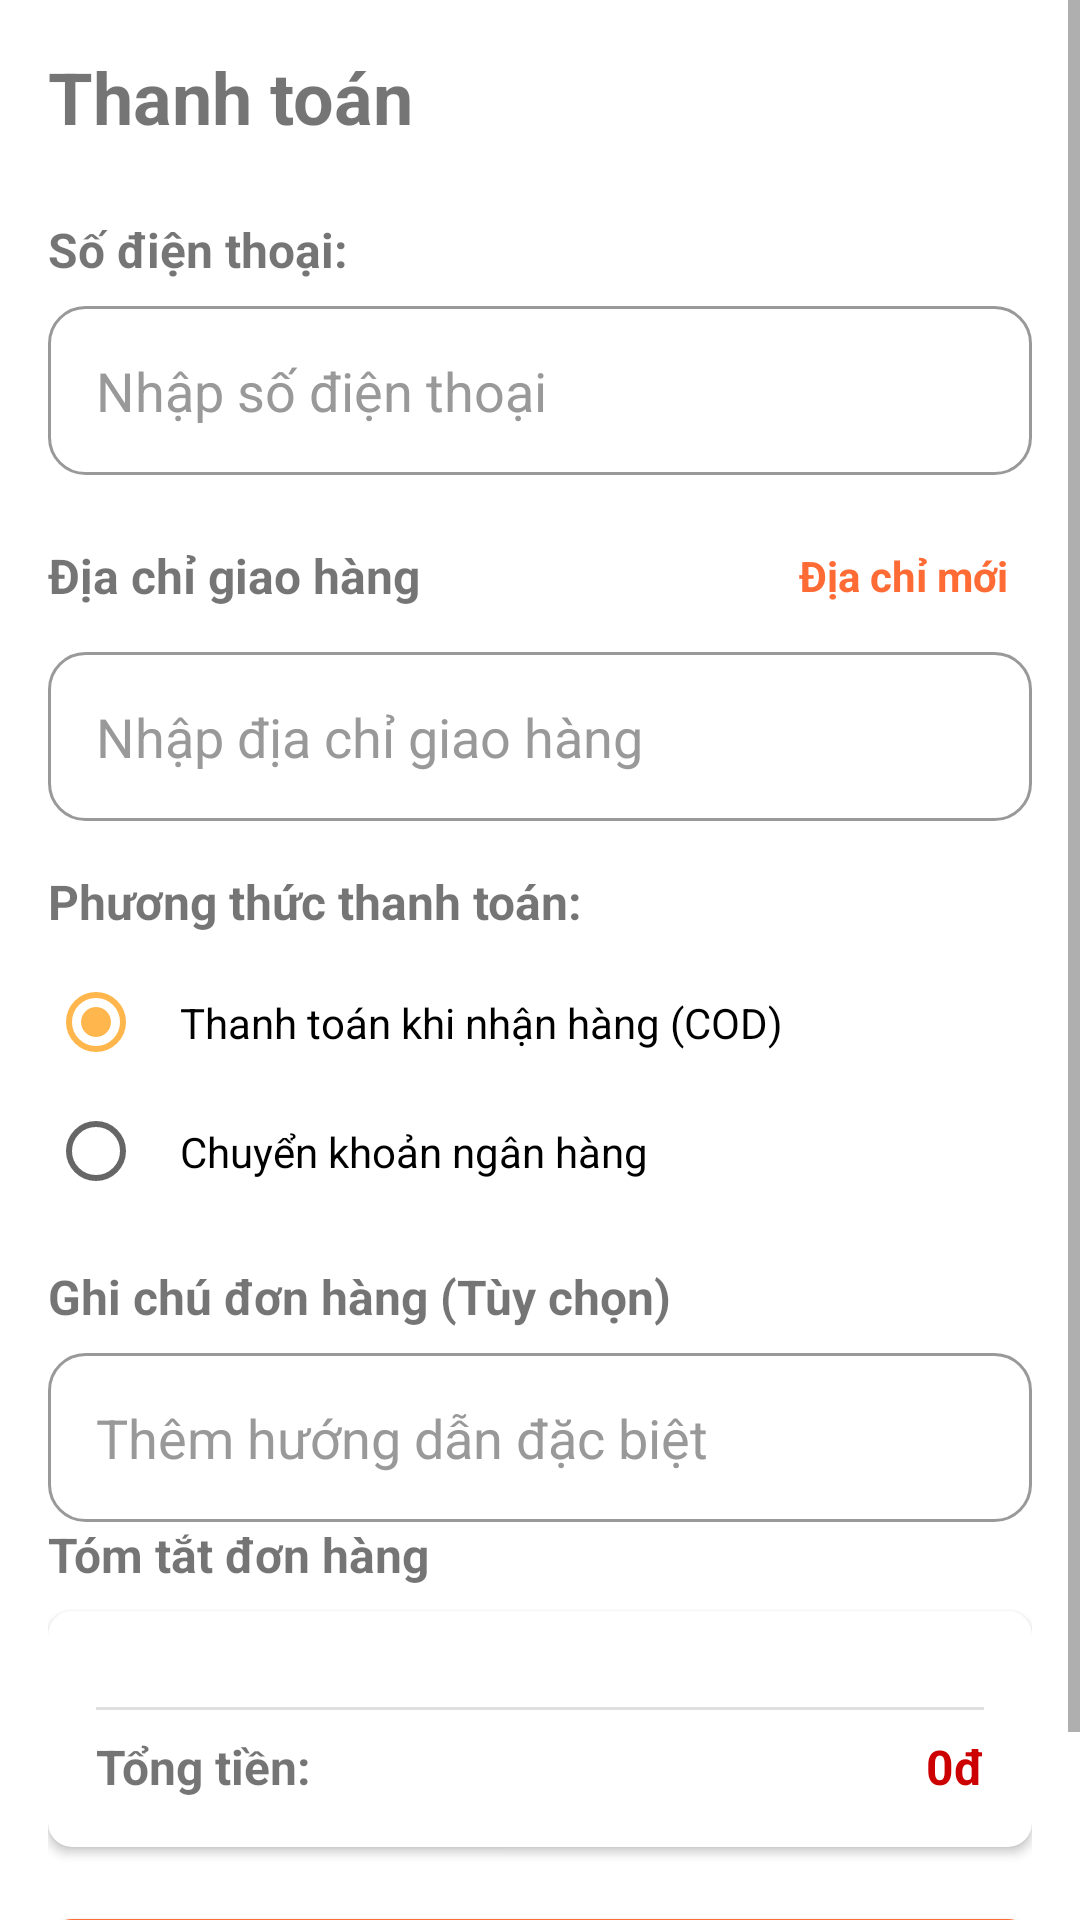

The Android layout XML behind this screen, and the referenced resources:
<!-- AndroidManifest.xml: application theme Theme.DeliGo -->
<!-- res/layout/activity_checkout.xml -->
<?xml version="1.0" encoding="utf-8"?>
<ScrollView xmlns:android="http://schemas.android.com/apk/res/android"
    xmlns:app="http://schemas.android.com/apk/res-auto"
    android:layout_width="match_parent"
    android:layout_height="match_parent"
    android:fillViewport="true">

    <LinearLayout
        android:layout_width="match_parent"
        android:layout_height="wrap_content"
        android:orientation="vertical"
        android:padding="16dp">

        
        <TextView
            android:layout_width="match_parent"
            android:layout_height="wrap_content"
            android:text="@string/checkout"
            android:textSize="24sp"
            android:textStyle="bold"
            android:layout_marginBottom="24dp" />

        
        <TextView
            android:layout_width="match_parent"
            android:layout_height="wrap_content"
            android:text="@string/phone_number"
            android:textSize="16sp"
            android:textStyle="bold"
            android:layout_marginBottom="8dp" />

        <EditText
            android:id="@+id/etPhoneNumber"
            android:layout_width="match_parent"
            android:layout_height="wrap_content"
            android:hint="@string/enter_phone_number"
            android:inputType="phone"
            android:padding="16dp"
            android:background="@drawable/card_background"
            android:layout_marginBottom="16dp" />

        
        <LinearLayout
            android:layout_width="match_parent"
            android:layout_height="wrap_content"
            android:orientation="horizontal"
            android:gravity="center_vertical"
            android:layout_marginBottom="8dp">

            <TextView
                android:layout_width="0dp"
                android:layout_height="wrap_content"
                android:layout_weight="1"
                android:text="@string/delivery_address"
                android:textSize="16sp"
                android:textStyle="bold" />

            <TextView
                android:id="@+id/tvNewAddress"
                android:layout_width="wrap_content"
                android:layout_height="wrap_content"
                android:text="@string/new_address"
                android:textSize="14sp"
                android:textColor="?attr/colorPrimary"
                android:textStyle="bold"
                android:padding="8dp"
                android:clickable="true"
                android:focusable="true"
                android:background="?attr/selectableItemBackground" />
        </LinearLayout>

        <EditText android:id="@+id/etDeliveryAddress" android:layout_width="match_parent" android:layout_height="wrap_content" android:hint="@string/enter_delivery_address" android:padding="16dp" android:background="@drawable/card_background" android:layout_marginBottom="16dp" />

        
        <TextView
            android:layout_width="match_parent"
            android:layout_height="wrap_content"
            android:text="@string/payment_method"
            android:textSize="16sp"
            android:textStyle="bold"
            android:layout_marginBottom="8dp" />

        <RadioGroup
            android:id="@+id/rgPaymentMethod"
            android:layout_width="match_parent"
            android:layout_height="wrap_content"
            android:layout_marginBottom="16dp">

            <RadioButton
                android:id="@+id/rbCash"
                android:layout_width="match_parent"
                android:layout_height="wrap_content"
                android:text="@string/cash_on_delivery"
                android:checked="true"
                android:padding="12dp" />

            <RadioButton
                android:id="@+id/rbBankTransfer"
                android:layout_width="match_parent"
                android:layout_height="wrap_content"
                android:text="@string/bank_transfer"
                android:padding="12dp" />
        </RadioGroup>

        
        <TextView
            android:layout_width="match_parent"
            android:layout_height="wrap_content"
            android:text="@string/order_note_optional"
            android:textSize="16sp"
            android:textStyle="bold"
            android:layout_marginBottom="8dp" />

        <EditText android:id="@+id/etOrderNote" android:layout_width="match_parent" android:layout_height="wrap_content" android:hint="@string/add_special_instructions" android:padding="16dp" android:background="@drawable/card_background" />

        
        <TextView
            android:layout_width="match_parent"
            android:layout_height="wrap_content"
            android:text="@string/order_summary"
            android:textSize="16sp"
            android:textStyle="bold"
            android:layout_marginBottom="8dp" />

        <androidx.cardview.widget.CardView
            android:layout_width="match_parent"
            android:layout_height="wrap_content"
            android:layout_marginBottom="16dp"
            app:cardCornerRadius="8dp"
            app:cardElevation="2dp">

            <LinearLayout
                android:layout_width="match_parent"
                android:layout_height="wrap_content"
                android:orientation="vertical"
                android:padding="16dp">

                
                <LinearLayout
                    android:id="@+id/orderItemsContainer"
                    android:layout_width="match_parent"
                    android:layout_height="wrap_content"
                    android:orientation="vertical"
                    android:layout_marginBottom="8dp" />

                <View
                    android:layout_width="match_parent"
                    android:layout_height="1dp"
                    android:background="@color/image_placeholder"
                    android:layout_marginVertical="8dp" />

                <LinearLayout
                    android:layout_width="match_parent"
                    android:layout_height="wrap_content"
                    android:orientation="horizontal">

                    <TextView
                        android:layout_width="0dp"
                        android:layout_height="wrap_content"
                        android:layout_weight="1"
                        android:text="@string/total_amount"
                        android:textSize="16sp"
                        android:textStyle="bold" />

                    <TextView
                        android:id="@+id/tvTotalAmount"
                        android:layout_width="wrap_content"
                        android:layout_height="wrap_content"
                        android:text="@string/default_zero_vnd"
                        android:textSize="16sp"
                        android:textStyle="bold"
                        android:textColor="@android:color/holo_red_dark" />
                </LinearLayout>
            </LinearLayout>
        </androidx.cardview.widget.CardView>

        
        <ProgressBar
            android:id="@+id/progressBar"
            android:layout_width="wrap_content"
            android:layout_height="wrap_content"
            android:layout_gravity="center"
            android:visibility="gone"
            android:layout_marginBottom="16dp" />

        
        <Button
            android:id="@+id/btnPlaceOrder" style="@style/Widget.DeliGo.Button"
            android:layout_width="match_parent"
            android:layout_height="wrap_content"
            android:text="@string/place_order"
            android:textSize="16sp"
            android:padding="16dp"
            android:layout_marginTop="8dp" />
    </LinearLayout>
</ScrollView>
<!-- resources referenced by this layout -->
<resources>
  <color name="image_placeholder">#E0E0E0</color>
  <!-- drawable card_background (drawable) -->
  <?xml version="1.0" encoding="utf-8"?>
  <shape xmlns:android="http://schemas.android.com/apk/res/android"
      android:shape="rectangle">
      <solid android:color="@color/white" />
      <corners android:radius="12dp" />
      <stroke android:width="1dp" android:color="@color/text_hint" />
  </shape>
  <string name="add_special_instructions">Thêm hướng dẫn đặc biệt</string>
  <string name="bank_transfer">Chuyển khoản ngân hàng</string>
  <string name="cash_on_delivery">Thanh toán khi nhận hàng (COD)</string>
  <string name="checkout">Thanh toán</string>
  <string name="default_zero_vnd">0đ</string>
  <string name="delivery_address">Địa chỉ giao hàng</string>
  <string name="enter_delivery_address">Nhập địa chỉ giao hàng</string>
  <string name="enter_phone_number">Nhập số điện thoại</string>
  <string name="new_address">Địa chỉ mới</string>
  <string name="order_note_optional">Ghi chú đơn hàng (Tùy chọn)</string>
  <string name="order_summary">Tóm tắt đơn hàng</string>
  <string name="payment_method">Phương thức thanh toán: </string>
  <string name="phone_number">Số điện thoại: </string>
  <string name="place_order">Đặt hàng</string>
  <string name="total_amount">Tổng tiền: </string>
  <style name="Widget.DeliGo.Button" parent="Widget.AppCompat.Button">
          <item name="android:textColor">@color/button_primary_text</item>
          <item name="android:background">@drawable/button_primary</item>
          <item name="android:paddingStart">24dp</item>
          <item name="android:paddingEnd">24dp</item>
          <item name="android:paddingTop">12dp</item>
          <item name="android:paddingBottom">12dp</item>
          <item name="android:textAllCaps">false</item>
      </style>
  <style name="Theme.DeliGo" parent="Base.Theme.DeliGo" />
  <color name="white">#FFFFFFFF</color>
  <color name="text_hint">#999999</color>
  <!-- drawable button_primary (drawable) -->
  <?xml version="1.0" encoding="utf-8"?>
  <selector xmlns:android="http://schemas.android.com/apk/res/android">
      <item android:state_pressed="true">
          <shape android:shape="rectangle">
              <solid android:color="@color/primary_dark" />
              <corners android:radius="8dp" />
          </shape>
      </item>
      <item android:state_enabled="false">
          <shape android:shape="rectangle">
              <solid android:color="@color/disabled_surface" />
              <corners android:radius="8dp" />
          </shape>
      </item>
      <item>
          <shape android:shape="rectangle">
              <solid android:color="@color/primary" />
              <corners android:radius="8dp" />
          </shape>
      </item>
  </selector>
  <color name="primary_dark">#E85D2D</color>
  <color name="disabled_surface">#F0F0F0</color>
  <color name="primary">#FF6B35</color>
  <color name="accent">#FFB74D</color>
  <color name="background">#FFFFFF</color>
  <color name="text_primary">#1A1A1A</color>
  <color name="text_secondary">#666666</color>
  <style name="Widget.DeliGo.EditText" parent="Widget.AppCompat.EditText">
          <item name="android:textColor">@color/text_primary</item>
          <item name="android:textColorHint">@color/text_hint</item>
          <item name="android:background">@drawable/card_background</item>
          <item name="android:padding">16dp</item>
      </style>
  <style name="Widget.DeliGo.CardView" parent="CardView">
          <item name="cardBackgroundColor">@color/card_background</item>
      </style>
  <color name="card_background">#FFFFFF</color>
</resources>
